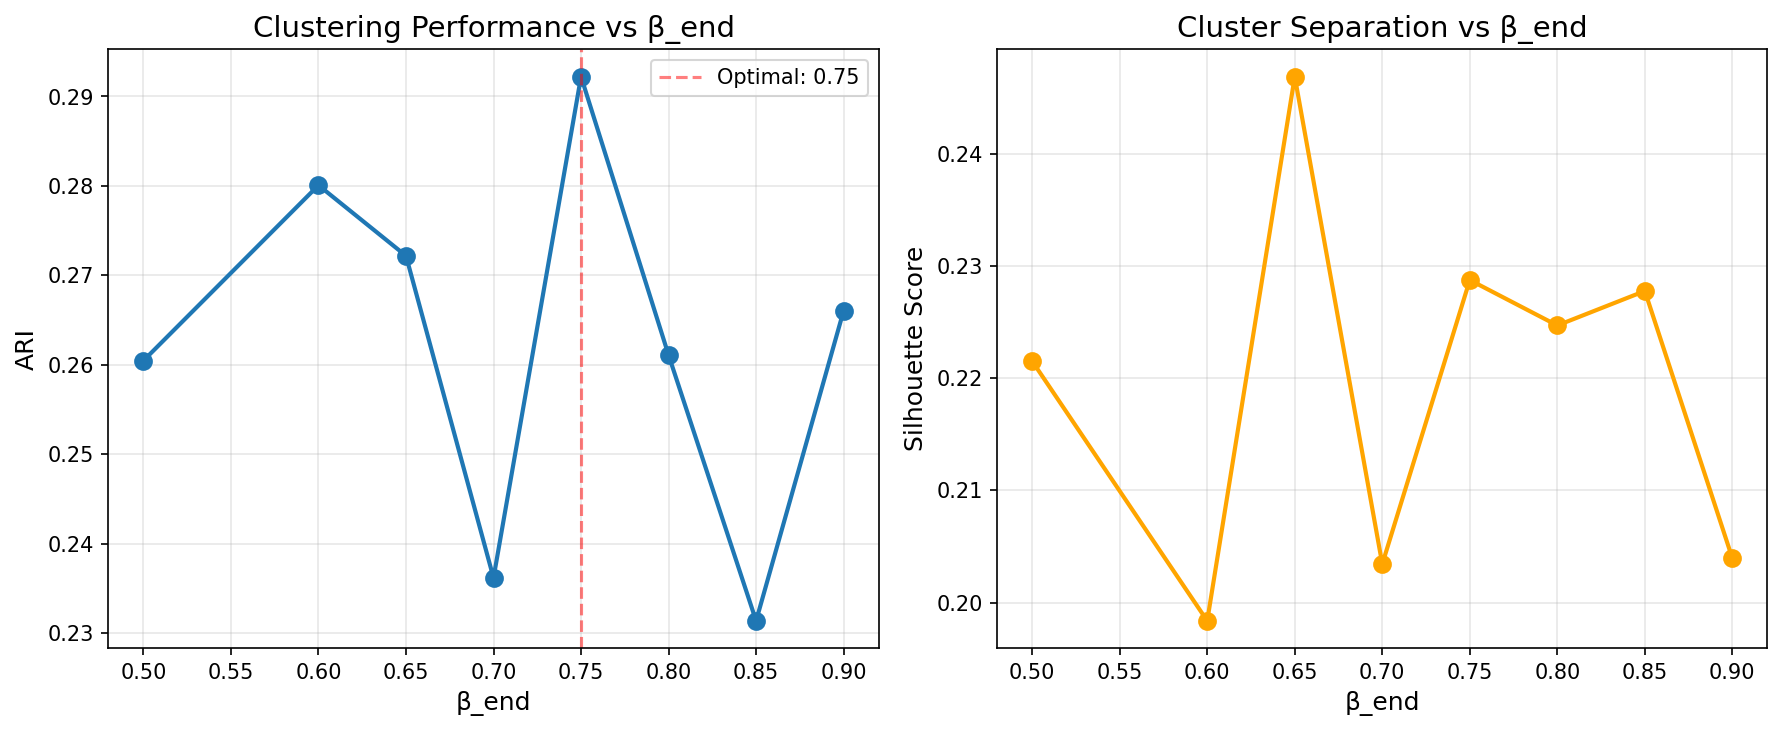

Source data for this figure (header and first rows):
beta_end, train_time, collapsed_dims, effective_dim, best_k, best_ari, best_sil
0.5, 50.95, 4, 4, 12, 0.2605, 0.2215
0.6, 49.64, 4, 4, 15, 0.2801, 0.1984
0.65, 49.59, 4, 4, 12, 0.2722, 0.2468
0.7, 50.83, 4, 4, 15, 0.2362, 0.2034
0.75, 49.84, 4, 4, 15, 0.2922, 0.2287
0.8, 49.79, 4, 4, 15, 0.2611, 0.2247
0.85, 50.12, 4, 4, 10, 0.2314, 0.2278
0.9, 49.64, 4, 4, 12, 0.266, 0.2039
